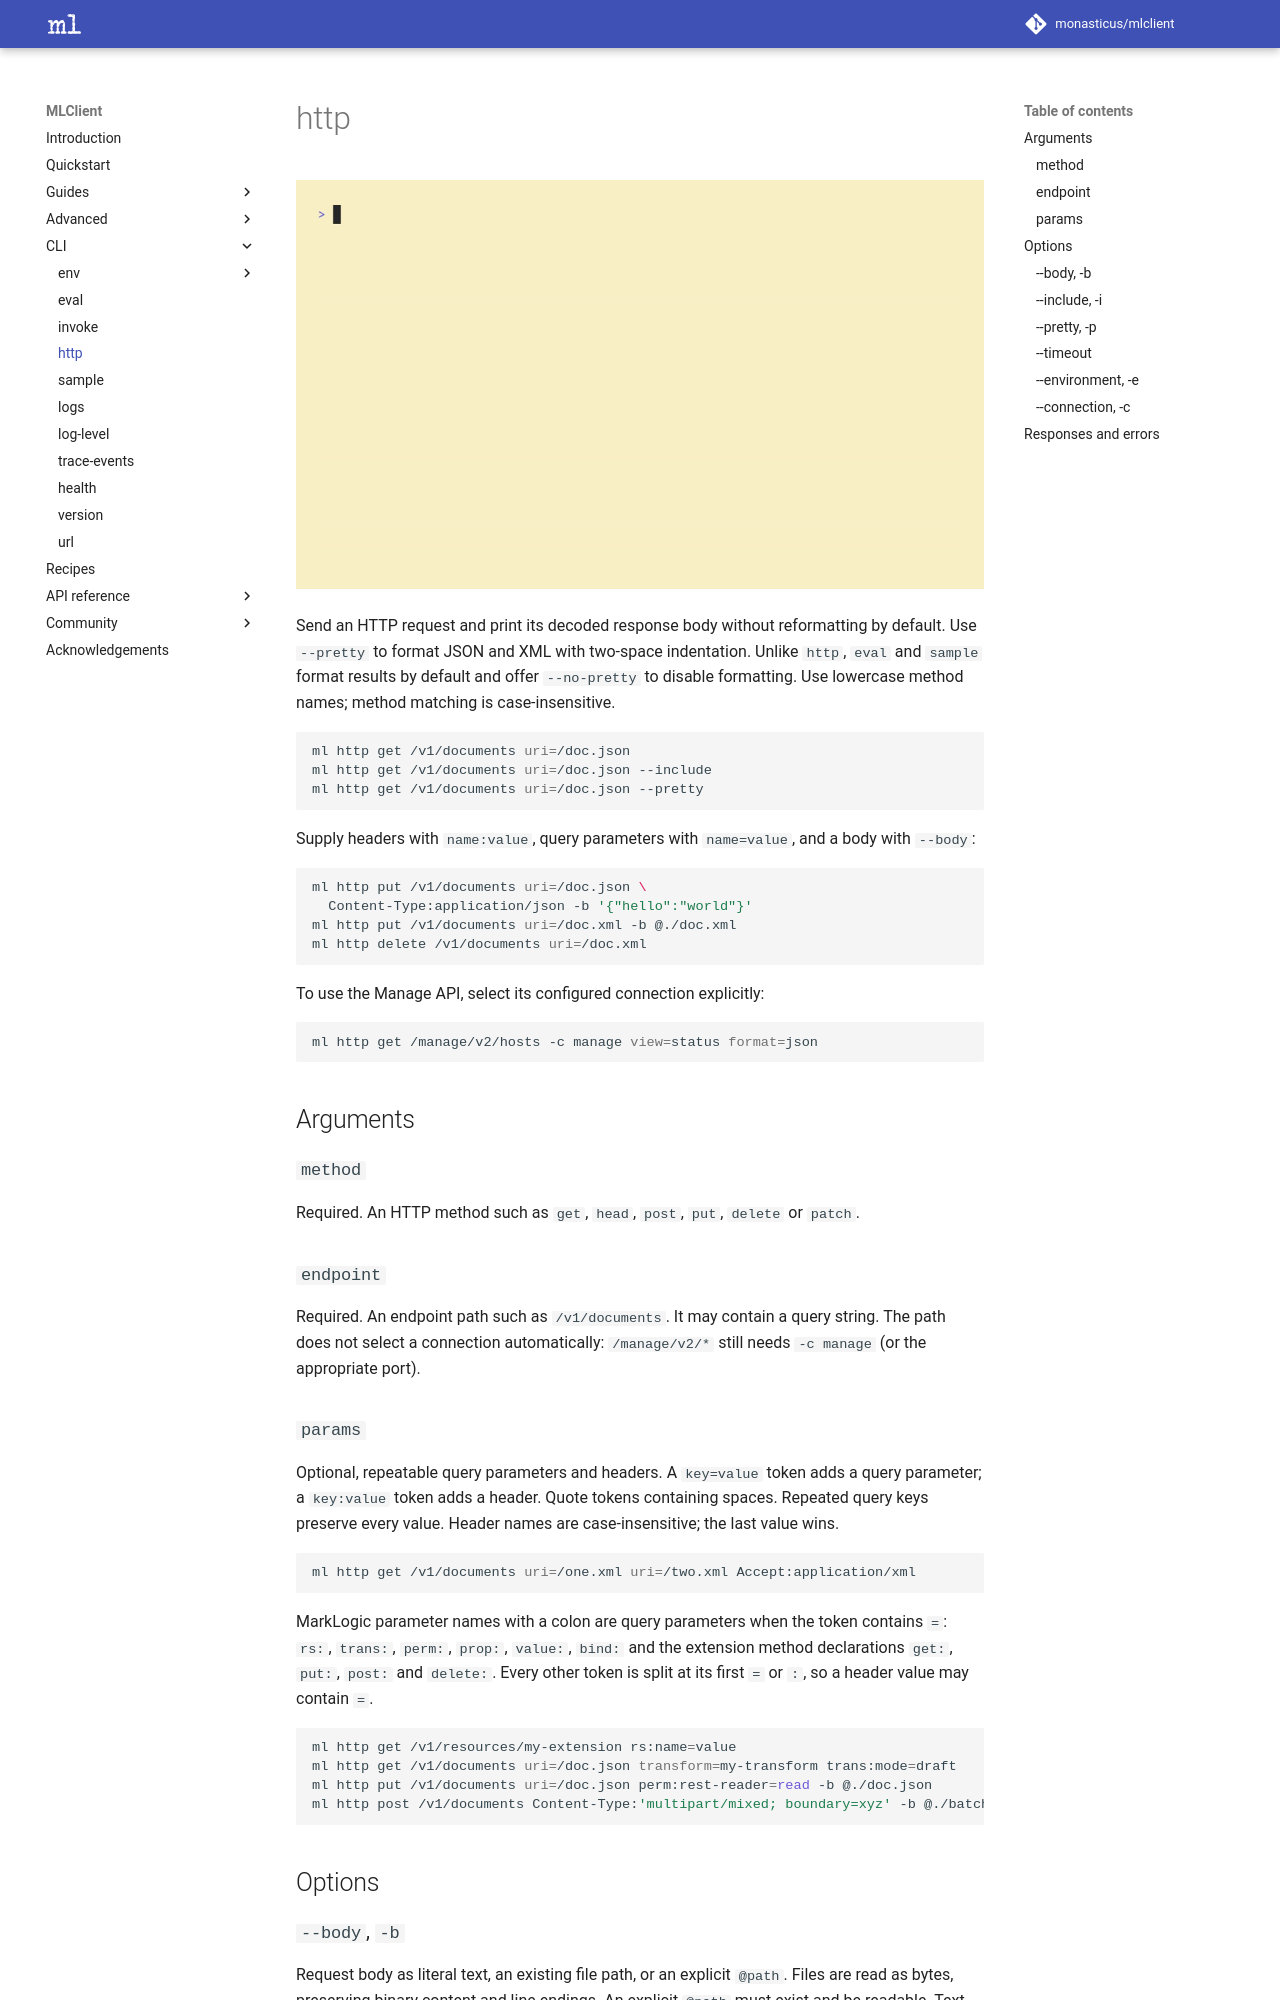

repository: monasticus/mlclient · page: dev/cli/http/index.html · generator: mkdocs

# http

![Http demonstration](../assets/gifs/http.gif)

Send an HTTP request and print its decoded response body without reformatting
by default. Use `--pretty` to format JSON and XML with two-space indentation.
Unlike `http`, `eval` and `sample` format results by default and offer `--no-pretty`
to disable formatting. Use lowercase method names; method matching is
case-insensitive.

```sh
ml http get /v1/documents uri=/doc.json
ml http get /v1/documents uri=/doc.json --include
ml http get /v1/documents uri=/doc.json --pretty
```

Supply headers with `name:value`, query parameters with `name=value`, and a body
with `--body`:

```sh
ml http put /v1/documents uri=/doc.json \
  Content-Type:application/json -b '{"hello":"world"}'
ml http put /v1/documents uri=/doc.xml -b @./doc.xml
ml http delete /v1/documents uri=/doc.xml
```

To use the Manage API, select its configured connection explicitly:

```sh
ml http get /manage/v2/hosts -c manage view=status format=json
```

## Arguments

### `method`

Required. An HTTP method such as `get`, `head`, `post`, `put`, `delete` or `patch`.

### `endpoint`

Required. An endpoint path such as `/v1/documents`. It may contain a query string.
The path does not select a connection automatically: `/manage/v2/*` still needs
`-c manage` (or the appropriate port).

### `params`

Optional, repeatable query parameters and headers. A `key=value` token adds a query
parameter; a `key:value` token adds a header. Quote tokens containing spaces.
Repeated query keys preserve every value. Header names are case-insensitive;
the last value wins.

```sh
ml http get /v1/documents uri=/one.xml uri=/two.xml Accept:application/xml
```

MarkLogic parameter names with a colon are query parameters when the token
contains `=`: `rs:`, `trans:`, `perm:`, `prop:`, `value:`, `bind:` and the
extension method declarations `get:`, `put:`, `post:` and `delete:`. Every other
token is split at its first `=` or `:`, so a header value may contain `=`.

```sh
ml http get /v1/resources/my-extension rs:name=value
ml http get /v1/documents uri=/doc.json transform=my-transform trans:mode=draft
ml http put /v1/documents uri=/doc.json perm:rest-reader=read -b @./doc.json
ml http post /v1/documents Content-Type:'multipart/mixed; boundary=xyz' -b @./batch
```

## Options

### `--body`, `-b`

Request body as literal text, an existing file path, or an explicit `@path`.
Files are read as bytes, preserving binary content and line endings. An explicit
`@path` must exist and be readable. Text, including JSON, is sent unchanged.
A file body gets the `Content-Type` of its extension from MarkLogic's mimetype
table (for example `.json` is `application/json`, `.xml` is `application/xml`).
A `Content-Type` header you give always wins. A literal body, or a file with an
extension the table does not know, is sent without one; set it yourself.

### `--include`, `-i`

Print the HTTP status line and response headers before the body. A `head` request
always prints them because it has no response body.
